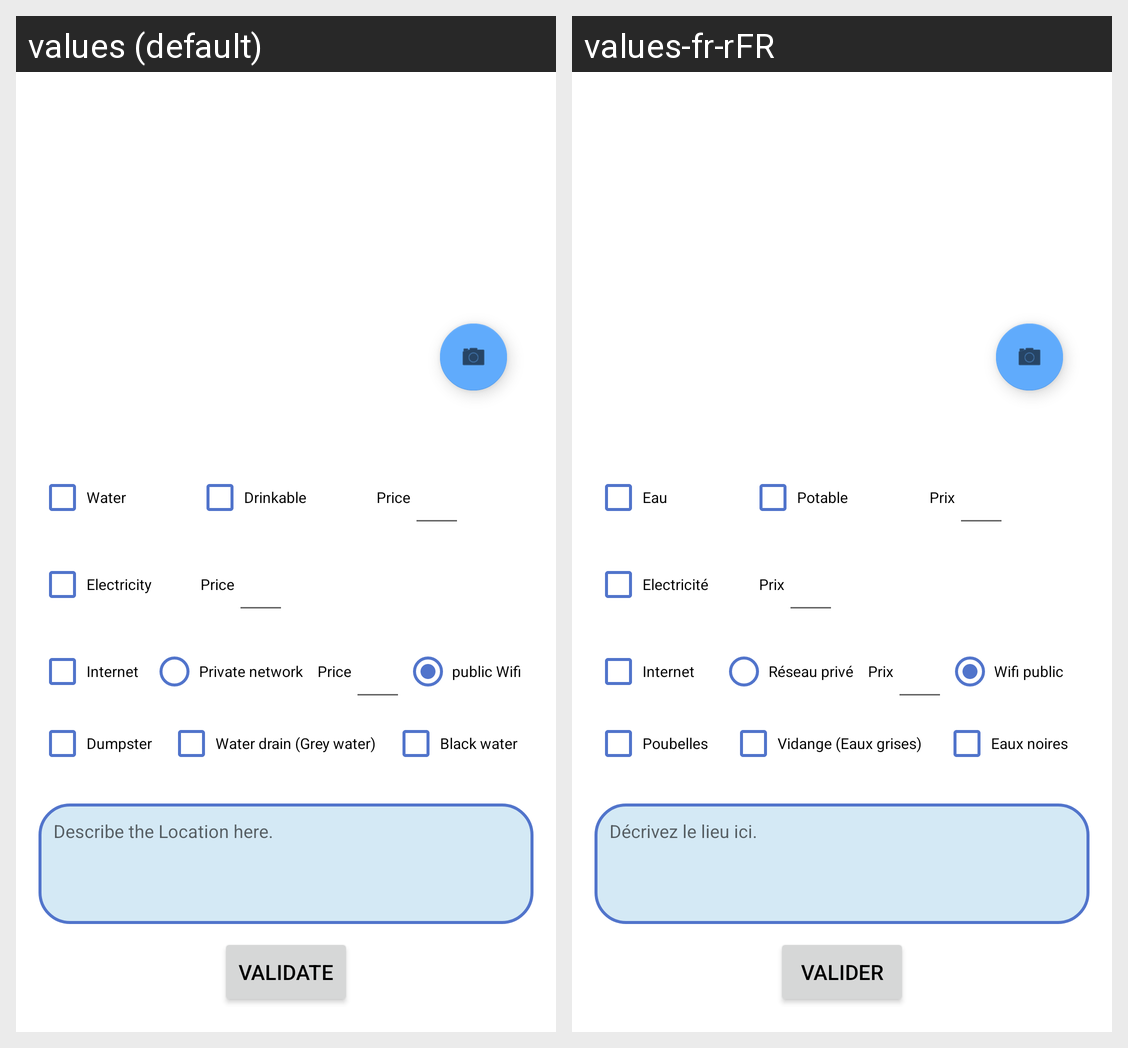

Locale-by-locale string values for the Android screen shown in this grid:
Android screen res/layout/fragment_add_location.xml rendered under 2 locales, left to right: values (default), values-fr-rFR. Device: Nexus 5 (rendered at 1080×1920; each locale shown at half size, 540×960, under a caption strip naming it); theme Theme.Service4Night.
Strings drawn on this screen, with the default value and each locale's value (text and hints the layout hard-codes, and strings that could not be matched under every locale, appear in the picture but are not listed):

waterLabel
  values: Water
  values-fr-rFR: Eau

drinkable_label
  values: Drinkable
  values-fr-rFR: Potable

price_label
  values: Price
  values-fr-rFR: Prix

electricityLabel
  values: Electricity
  values-fr-rFR: Electricité

internet_label
  values: Internet
  values-fr-rFR: Internet

private_network_label
  values: Private network
  values-fr-rFR: Réseau privé

public_wifi_label
  values: public Wifi
  values-fr-rFR: Wifi public

dumpster_label
  values: Dumpster
  values-fr-rFR: Poubelles

grey_water_drain_label
  values: Water drain (Grey water)
  values-fr-rFR: Vidange (Eaux grises)

black_water_label
  values: Black water
  values-fr-rFR: Eaux noires

description_hint
  values: Describe the Location here.
  values-fr-rFR: Décrivez le lieu ici.

validate
  values: Validate
  values-fr-rFR: Valider
